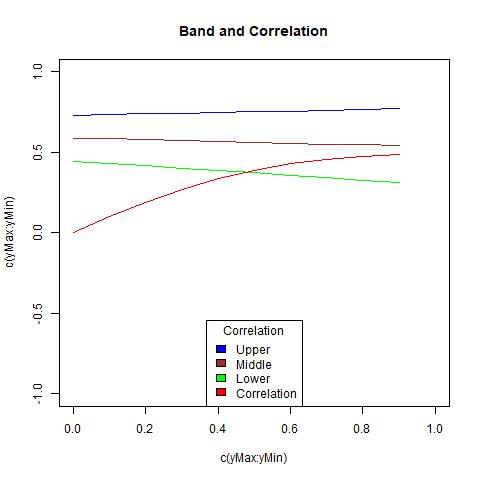

The file beside this chart, header and first rows:
, lowerBound, upperBound, middle, corArray
1, 0.4455, 0.7319, 0.5887, 0
2, 0.431, 0.7356, 0.5833, 0.09885
3, 0.4165, 0.7394, 0.578, 0.1911
4, 0.402, 0.7435, 0.5727, 0.2718
5, 0.3873, 0.7477, 0.5675, 0.3381
6, 0.3724, 0.7521, 0.5623, 0.3898
7, 0.3573, 0.7568, 0.5571, 0.4281
8, 0.3419, 0.7616, 0.5518, 0.4553
9, 0.3261, 0.7667, 0.5464, 0.4736
10, 0.3098, 0.7721, 0.541, 0.4855
